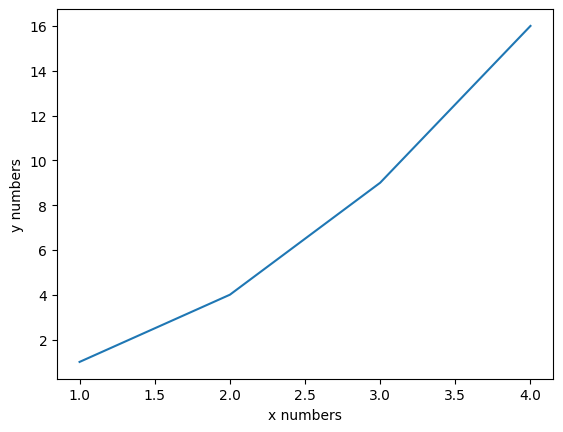
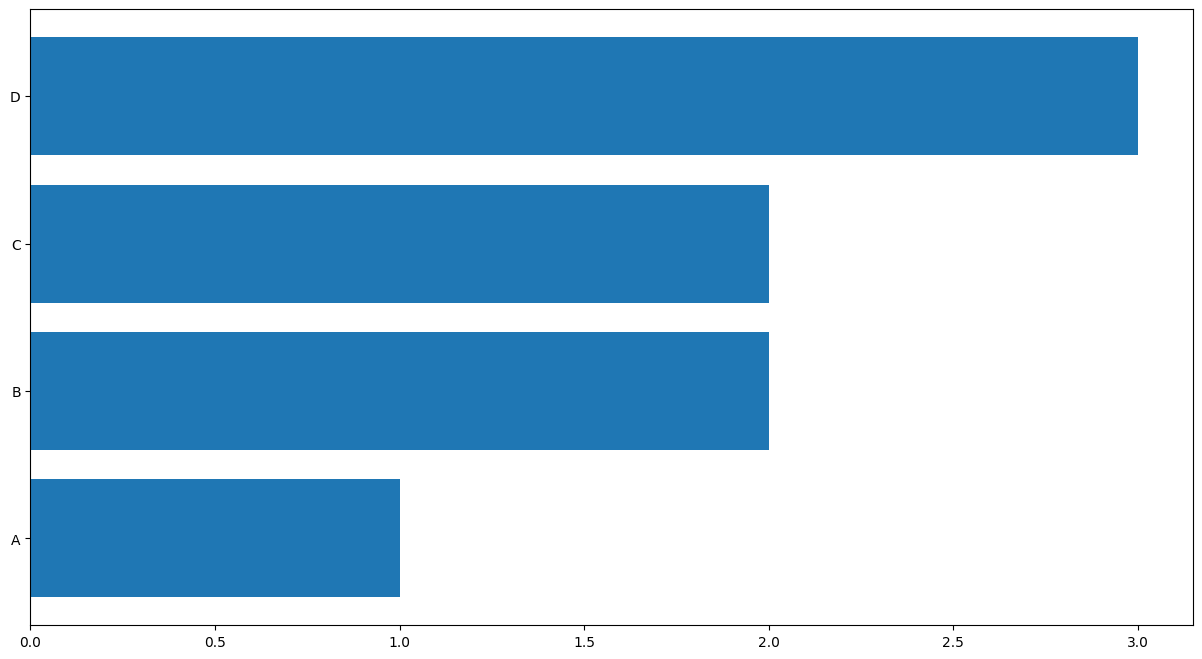

Python code for these plots, in order:
import matplotlib.pyplot as plt


#plt.plot([1,2,3,4])
plt.plot([1, 2, 3, 4], [1, 4, 9, 16])
plt.xlabel('x numbers')
plt.ylabel('y numbers')
plt.show()


#fig, ax = plt.subplots(figsize=(15,8))
fig = plt.figure(figsize=(15,8))
ax = fig.add_subplot()
plt.rcParams['font.sans-serif']=['SimHei'] #用来正常显示中文标签
ax.barh(['A','B','C','D'], [1,2,2,3])
plt.show()